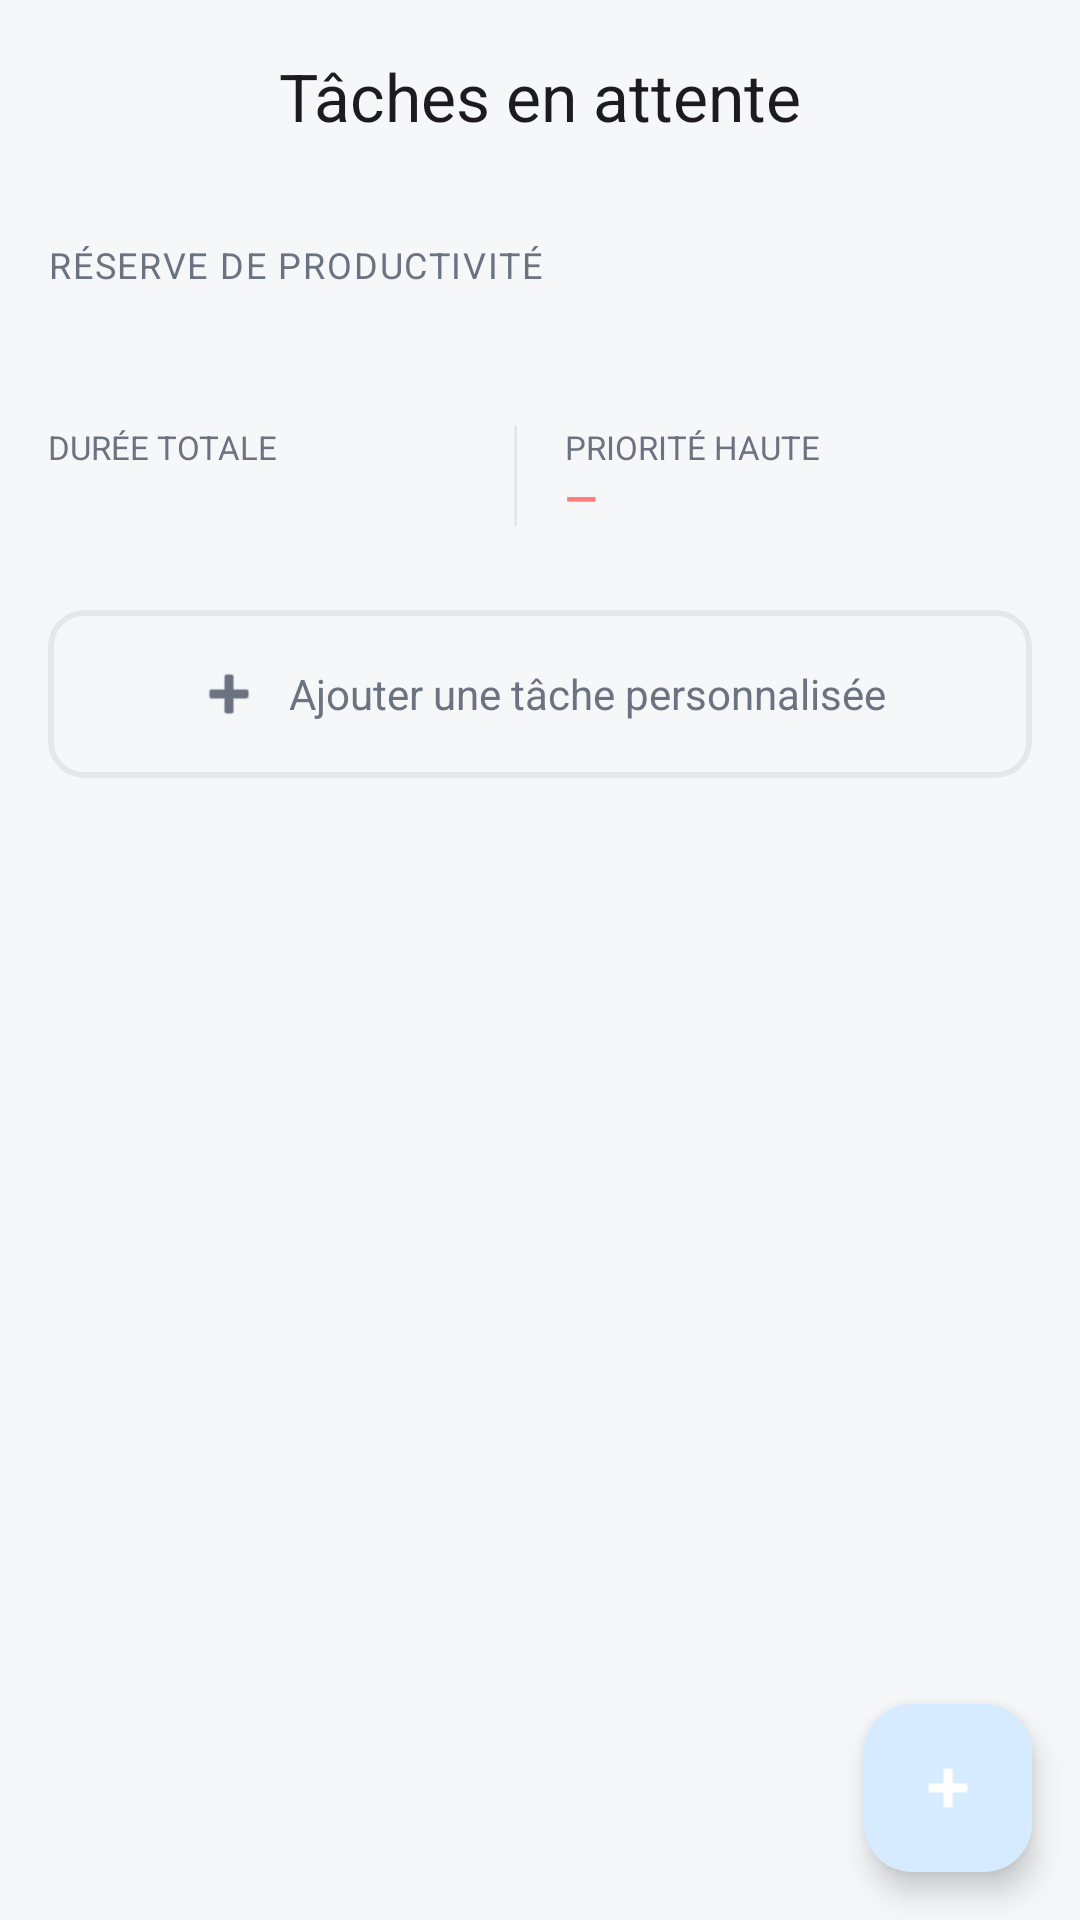

Here is an Android app screen rendered from its layout file. Give the layout XML and the strings, colors and styles it references.
<!-- AndroidManifest.xml: application theme Theme.SimpleAgenda -->
<!-- res/layout/fragment_pending_tasks.xml -->
<?xml version="1.0" encoding="utf-8"?>
<androidx.coordinatorlayout.widget.CoordinatorLayout xmlns:android="http://schemas.android.com/apk/res/android"
    xmlns:app="http://schemas.android.com/apk/res-auto"
    xmlns:tools="http://schemas.android.com/tools"
    android:layout_width="match_parent"
    android:layout_height="match_parent"
    android:background="@color/background">

    <com.google.android.material.appbar.AppBarLayout
        android:layout_width="match_parent"
        android:layout_height="wrap_content"
        android:background="@color/background">

        <com.google.android.material.appbar.MaterialToolbar
            android:id="@+id/toolbar"
            android:layout_width="match_parent"
            android:layout_height="?attr/actionBarSize"
            app:title="@string/pending_tasks_title"
            app:titleCentered="true" />
    </com.google.android.material.appbar.AppBarLayout>

    <androidx.core.widget.NestedScrollView
        android:layout_width="match_parent"
        android:layout_height="match_parent"
        app:layout_behavior="@string/appbar_scrolling_view_behavior">

        <LinearLayout
            android:layout_width="match_parent"
            android:layout_height="wrap_content"
            android:orientation="vertical"
            android:padding="16dp">

            <TextView
                android:layout_width="wrap_content"
                android:layout_height="wrap_content"
                android:letterSpacing="0.05"
                android:text="@string/productivity_reserve"
                android:textAllCaps="true"
                android:textColor="@color/on_surface_muted"
                android:textSize="12sp" />

            <TextView
                android:id="@+id/stat_tasks_count"
                android:layout_width="wrap_content"
                android:layout_height="wrap_content"
                android:layout_marginTop="4dp"
                android:textColor="@color/primary"
                android:textSize="22sp"
                android:textStyle="bold"
                tools:text="8 tâches libres" />

            <LinearLayout
                android:layout_width="match_parent"
                android:layout_height="wrap_content"
                android:layout_marginTop="12dp"
                android:orientation="horizontal">

                <LinearLayout
                    android:layout_width="0dp"
                    android:layout_height="wrap_content"
                    android:layout_weight="1"
                    android:orientation="vertical">

                    <TextView
                        android:layout_width="wrap_content"
                        android:layout_height="wrap_content"
                        android:text="@string/total_duration"
                        android:textAllCaps="true"
                        android:textColor="@color/on_surface_muted"
                        android:textSize="11sp" />

                    <TextView
                        android:id="@+id/stat_total_duration"
                        android:layout_width="wrap_content"
                        android:layout_height="wrap_content"
                        android:textStyle="bold"
                        tools:text="12h 30m" />
                </LinearLayout>

                <View
                    android:layout_width="1dp"
                    android:layout_height="match_parent"
                    android:background="@color/divider" />

                <LinearLayout
                    android:layout_width="0dp"
                    android:layout_height="wrap_content"
                    android:layout_marginStart="16dp"
                    android:layout_weight="1"
                    android:orientation="vertical">

                    <TextView
                        android:layout_width="wrap_content"
                        android:layout_height="wrap_content"
                        android:text="@string/high_priority"
                        android:textAllCaps="true"
                        android:textColor="@color/on_surface_muted"
                        android:textSize="11sp" />

                    <TextView
                        android:id="@+id/stat_priority"
                        android:layout_width="wrap_content"
                        android:layout_height="wrap_content"
                        android:text="—"
                        android:textColor="@color/task_coral_dark"
                        android:textStyle="bold" />
                </LinearLayout>
            </LinearLayout>

            <androidx.recyclerview.widget.RecyclerView
                android:id="@+id/recycler_tasks"
                android:layout_width="match_parent"
                android:layout_height="wrap_content"
                android:layout_marginTop="16dp"
                android:nestedScrollingEnabled="false"
                tools:listitem="@layout/item_task_backlog" />

            <com.google.android.material.card.MaterialCardView
                android:id="@+id/card_add_placeholder"
                android:layout_width="match_parent"
                android:layout_height="wrap_content"
                android:layout_marginTop="12dp"
                app:cardBackgroundColor="@android:color/transparent"
                app:cardElevation="0dp"
                app:strokeColor="@color/divider"
                app:strokeWidth="2dp">

                <LinearLayout
                    android:layout_width="match_parent"
                    android:layout_height="wrap_content"
                    android:gravity="center"
                    android:orientation="horizontal"
                    android:padding="16dp">

                    <ImageView
                        android:layout_width="24dp"
                        android:layout_height="24dp"
                        android:contentDescription="@null"
                        android:src="@android:drawable/ic_input_add"
                        app:tint="@color/on_surface_muted" />

                    <TextView
                        android:layout_width="wrap_content"
                        android:layout_height="wrap_content"
                        android:layout_marginStart="8dp"
                        android:text="@string/add_custom_task"
                        android:textColor="@color/on_surface_muted" />
                </LinearLayout>
            </com.google.android.material.card.MaterialCardView>
        </LinearLayout>
    </androidx.core.widget.NestedScrollView>

    <com.google.android.material.floatingactionbutton.FloatingActionButton
        android:id="@+id/fab_add"
        android:layout_width="wrap_content"
        android:layout_height="wrap_content"
        android:layout_gravity="bottom|end"
        android:layout_margin="16dp"
        android:contentDescription="@string/new_task_title"
        app:srcCompat="@android:drawable/ic_input_add"
        app:tint="@color/surface" />
</androidx.coordinatorlayout.widget.CoordinatorLayout>
<!-- res/layout/item_task_backlog.xml (included above) -->
<?xml version="1.0" encoding="utf-8"?>
<com.google.android.material.card.MaterialCardView xmlns:android="http://schemas.android.com/apk/res/android"
    xmlns:app="http://schemas.android.com/apk/res-auto"
    xmlns:tools="http://schemas.android.com/tools"
    android:layout_width="match_parent"
    android:layout_height="wrap_content"
    android:layout_marginBottom="10dp"
    app:cardCornerRadius="20dp"
    app:cardElevation="2dp">

    <RelativeLayout
        android:layout_width="match_parent"
        android:layout_height="wrap_content"
        android:padding="14dp">

        <TextView
            android:id="@+id/task_title"
            android:layout_width="match_parent"
            android:layout_height="wrap_content"
            android:layout_toStartOf="@+id/accent_bar"
            android:textStyle="bold"
            tools:text="Finaliser les wireframes UX" />

        <LinearLayout
            android:id="@+id/duration_row"
            android:layout_width="wrap_content"
            android:layout_height="wrap_content"
            android:layout_below="@id/task_title"
            android:layout_marginTop="6dp"
            android:gravity="center_vertical"
            android:orientation="horizontal">

            <ImageView
                android:layout_width="16dp"
                android:layout_height="16dp"
                android:contentDescription="@null"
                android:src="@android:drawable/ic_menu_recent_history"
                app:tint="@color/on_surface_muted" />

            <TextView
                android:id="@+id/task_duration"
                android:layout_width="wrap_content"
                android:layout_height="wrap_content"
                android:layout_marginStart="4dp"
                android:textColor="@color/on_surface_muted"
                android:textSize="13sp"
                tools:text="3h" />
        </LinearLayout>

        <View
            android:id="@+id/accent_bar"
            android:layout_width="8dp"
            android:layout_height="match_parent"
            android:layout_alignTop="@id/task_title"
            android:layout_alignBottom="@id/duration_row"
            android:layout_alignParentEnd="true"
            android:background="@drawable/bg_accent_bar" />
    </RelativeLayout>
</com.google.android.material.card.MaterialCardView>
<!-- resources referenced by this layout -->
<resources>
  <color name="background">#F5F7F8</color>
  <color name="divider">#E5E7EB</color>
  <color name="on_surface_muted">#6B7280</color>
  <color name="primary">#1E6BB8</color>
  <color name="surface">#FFFFFF</color>
  <color name="task_coral_dark">#FF7E79</color>
  <!-- drawable bg_accent_bar (drawable) -->
  <?xml version="1.0" encoding="utf-8"?>
  <shape xmlns:android="http://schemas.android.com/apk/res/android">
      <solid android:color="@color/task_orange_dark" />
      <corners android:radius="8dp" />
  </shape>
  <string name="add_custom_task">Ajouter une tâche personnalisée</string>
  <string name="high_priority">Priorité haute</string>
  <string name="new_task_title">Nouvelle tâche</string>
  <string name="pending_tasks_title">Tâches en attente</string>
  <string name="productivity_reserve">Réserve de productivité</string>
  <string name="total_duration">Durée totale</string>
  <style name="Theme.SimpleAgenda" parent="Theme.Material3.Light.NoActionBar">
          <item name="colorPrimary">@color/primary</item>
          <item name="colorPrimaryContainer">@color/task_blue_light</item>
          <item name="android:statusBarColor">@android:color/transparent</item>
          <item name="android:navigationBarColor">@color/surface</item>
          <item name="android:windowBackground">@color/background</item>
      </style>
  <color name="task_orange_dark">#FFD18A</color>
  <color name="task_blue_light">#D6EBFF</color>
</resources>
